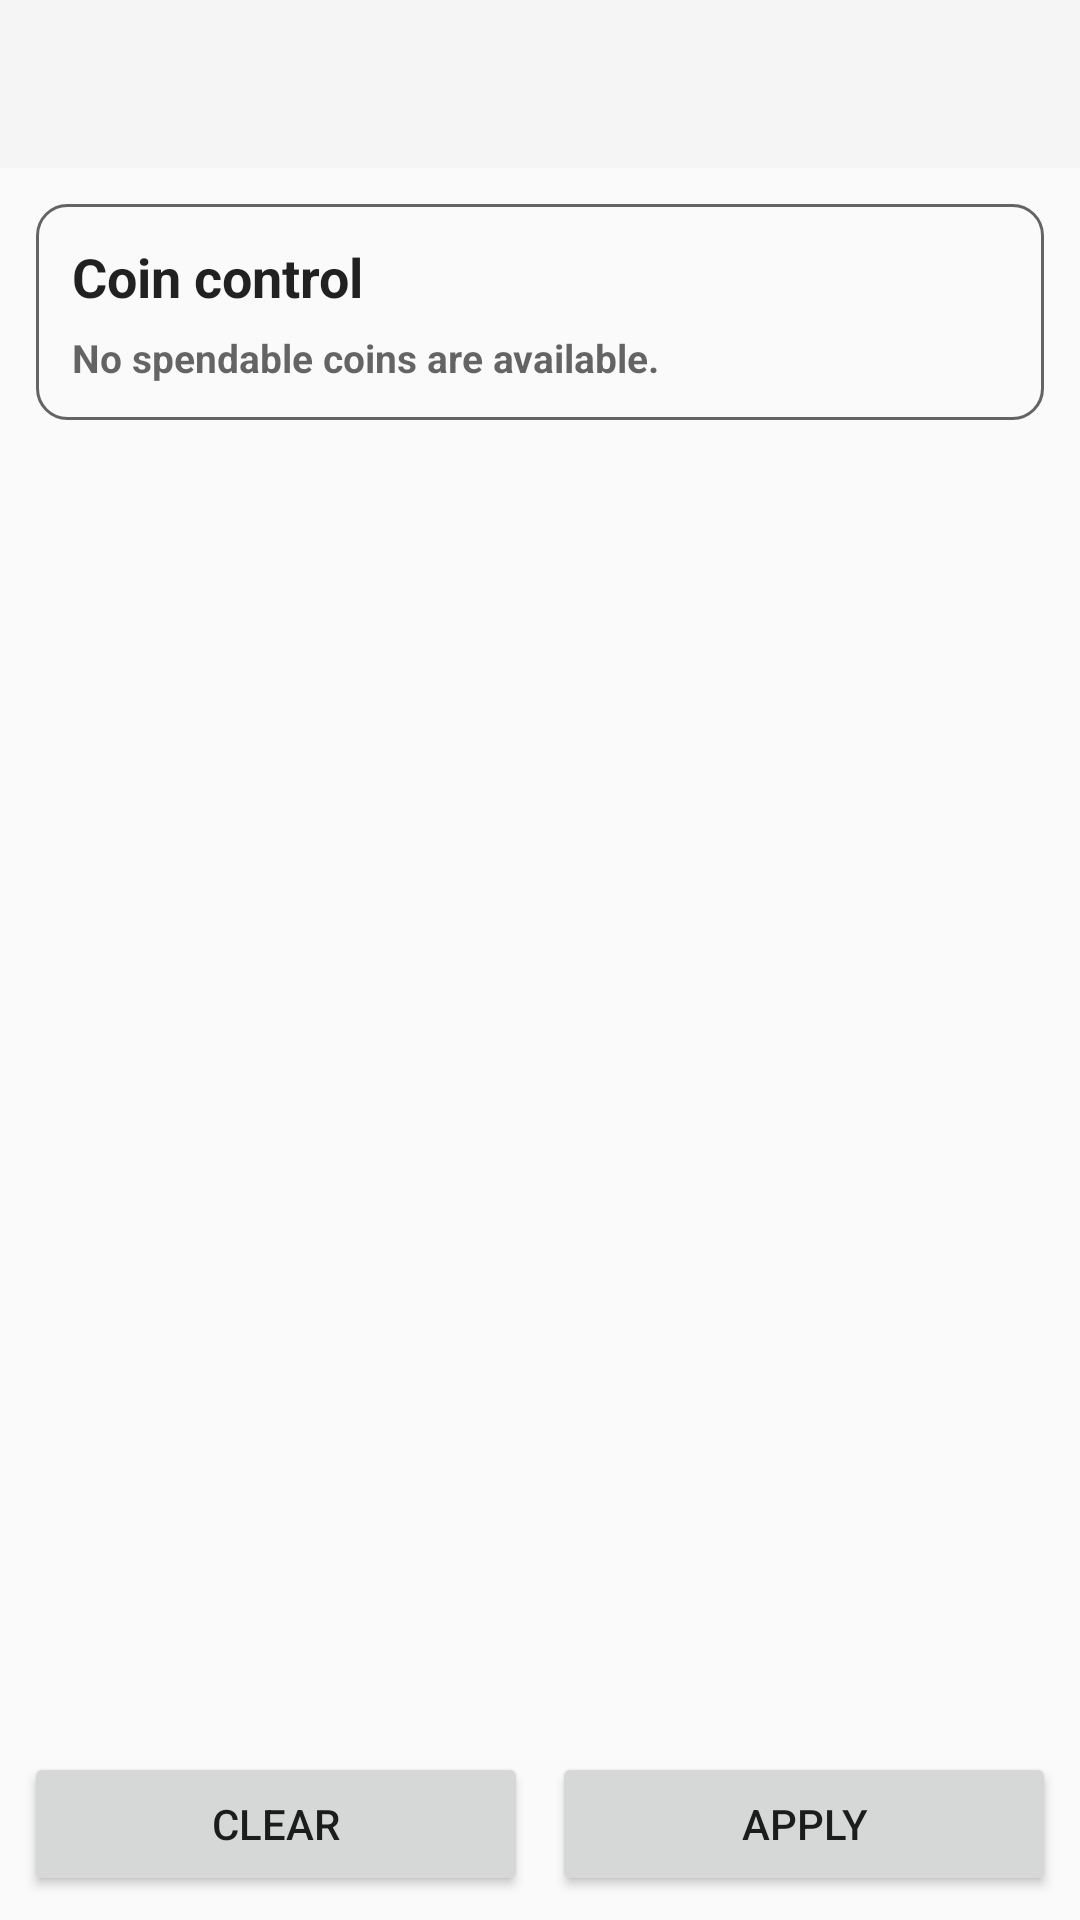

Layout XML and referenced resources for this Android screen:
<!-- AndroidManifest.xml: application theme AppTheme -->
<!-- res/layout/activity_coin_control.xml -->
<?xml version="1.0" encoding="utf-8"?>
<LinearLayout xmlns:android="http://schemas.android.com/apk/res/android"
    android:layout_width="match_parent"
    android:layout_height="match_parent"
    android:background="?android:attr/colorBackground"
    android:orientation="vertical">

    <android.support.v7.widget.Toolbar
        android:id="@+id/toolbar_coin_control"
        android:layout_width="match_parent"
        android:layout_height="?attr/actionBarSize"
        android:background="?attr/colorPrimary"
        android:theme="@style/ThemeOverlay.AppCompat.ActionBar" />

    <ScrollView
        android:layout_width="match_parent"
        android:layout_height="0dp"
        android:layout_weight="1">

        <LinearLayout
            android:layout_width="match_parent"
            android:layout_height="wrap_content"
            android:orientation="vertical"
            android:padding="12dp">

            <LinearLayout
                android:layout_width="match_parent"
                android:layout_height="wrap_content"
                android:background="@drawable/bg_card"
                android:orientation="vertical"
                android:padding="12dp">

                <TextView
                    android:layout_width="match_parent"
                    android:layout_height="wrap_content"
                    android:text="@string/coin_control_title"
                    android:textColor="?android:attr/textColorPrimary"
                    android:textSize="18sp"
                    android:textStyle="bold" />

                <TextView
                    android:id="@+id/coinControlTotal"
                    android:layout_width="match_parent"
                    android:layout_height="wrap_content"
                    android:layout_marginTop="6dp"
                    android:text="@string/coin_control_empty"
                    android:textColor="?android:attr/textColorSecondary"
                    android:textSize="13sp"
                    android:textStyle="bold" />
            </LinearLayout>

            <LinearLayout
                android:id="@+id/coinOutputsContainer"
                android:layout_width="match_parent"
                android:layout_height="wrap_content"
                android:layout_marginTop="10dp"
                android:orientation="vertical" />
        </LinearLayout>
    </ScrollView>

    <LinearLayout
        android:layout_width="match_parent"
        android:layout_height="wrap_content"
        android:padding="8dp">

        <Button
            android:id="@+id/clearCoinSelection"
            android:layout_width="0dp"
            android:layout_height="wrap_content"
            android:layout_weight="1"
            android:text="@string/clear_coin_selection" />

        <Button
            android:id="@+id/applyCoinSelection"
            android:layout_width="0dp"
            android:layout_height="wrap_content"
            android:layout_marginStart="8dp"
            android:layout_weight="1"
            android:text="@string/apply_coin_selection" />
    </LinearLayout>
</LinearLayout>
<!-- resources referenced by this layout -->
<resources>
  <!-- drawable bg_card (drawable) -->
  <?xml version="1.0" encoding="utf-8"?>
  <shape
      xmlns:android="http://schemas.android.com/apk/res/android">
      <solid
          android:color="?android:attr/colorBackground"/>
      <corners
          android:radius="10dp"/>
      <stroke
          android:width="1dp"
          android:color="?android:attr/textColorSecondary"/>
  </shape>
  <string name="apply_coin_selection">APPLY</string>
  <string name="clear_coin_selection">CLEAR</string>
  <string name="coin_control_empty">No spendable coins are available.</string>
  <string name="coin_control_title">Coin control</string>
  <style name="AppTheme" parent="Theme.AppCompat.DayNight.NoActionBar">
          <item name="android:windowBackground">?android:attr/colorBackground</item>
          <item name="android:navigationBarColor">?android:attr/colorBackground</item>
      </style>
</resources>
